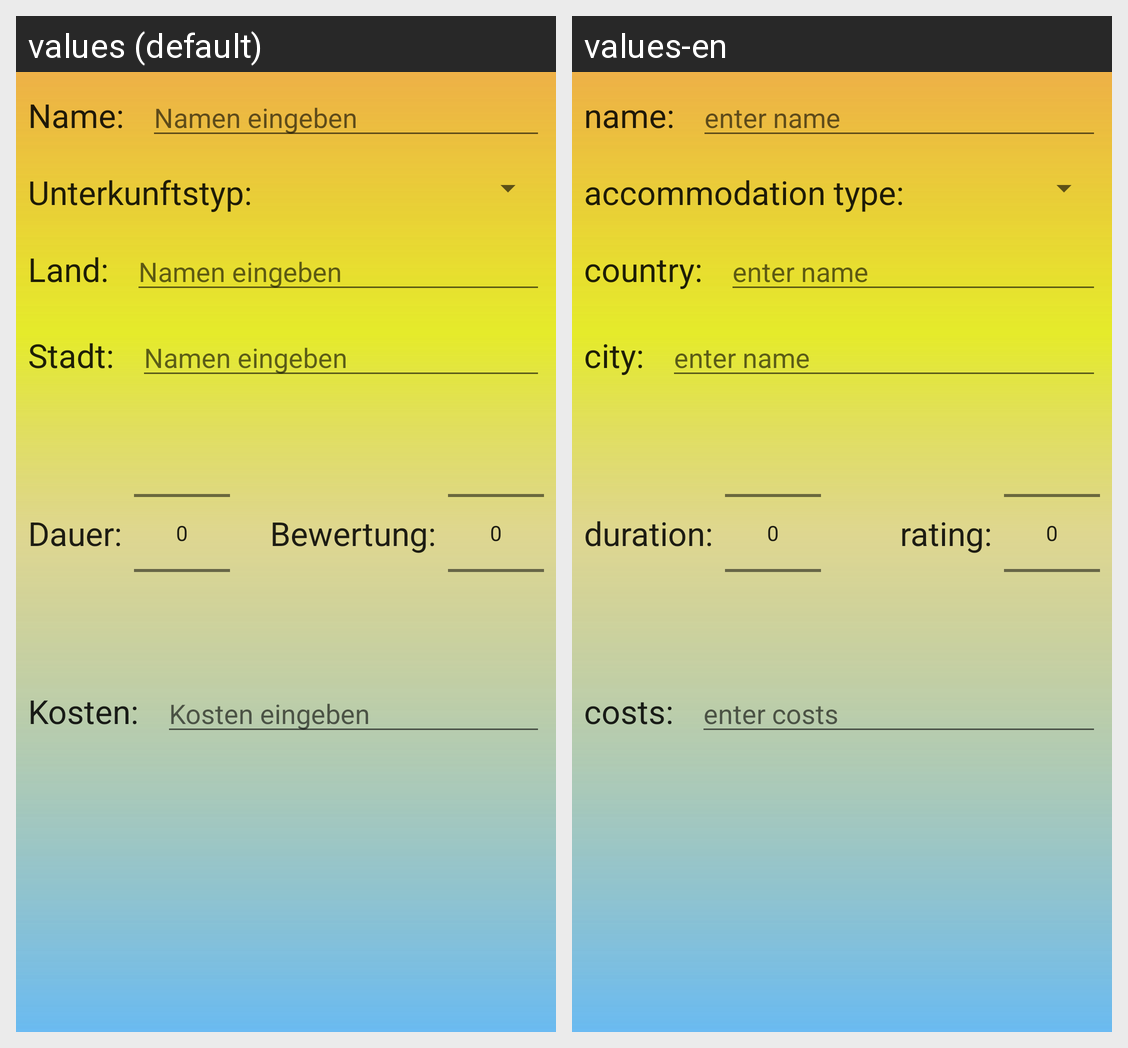

Strings drawn on this Android screen and how each of the app's shown locales translates them:
Android screen res/layout/activity_add_unterkunft.xml rendered under 2 locales, left to right: values (default), values-en. Device: Nexus 5 (rendered at 1080×1920; each locale shown at half size, 540×960, under a caption strip naming it); theme Theme.Reisetagebuch.
Strings drawn on this screen, with the default value and each locale's value (text and hints the layout hard-codes, and strings that could not be matched under every locale, appear in the picture but are not listed):

Name
  values: Name:
  values-en: name:

NamenEingeben
  values: Namen eingeben
  values-en: enter name

Unterkunftstyp
  values: Unterkunftstyp:
  values-en: accommodation type:

LandDoppel
  values: Land:
  values-en: country:

StadtDoppel
  values: Stadt:
  values-en: city:

Dauer
  values: Dauer:
  values-en: duration:

Bewertung
  values: Bewertung:
  values-en: rating:

Kosten
  values: Kosten:
  values-en: costs:

KostenEingeben
  values: Kosten eingeben
  values-en: enter costs
